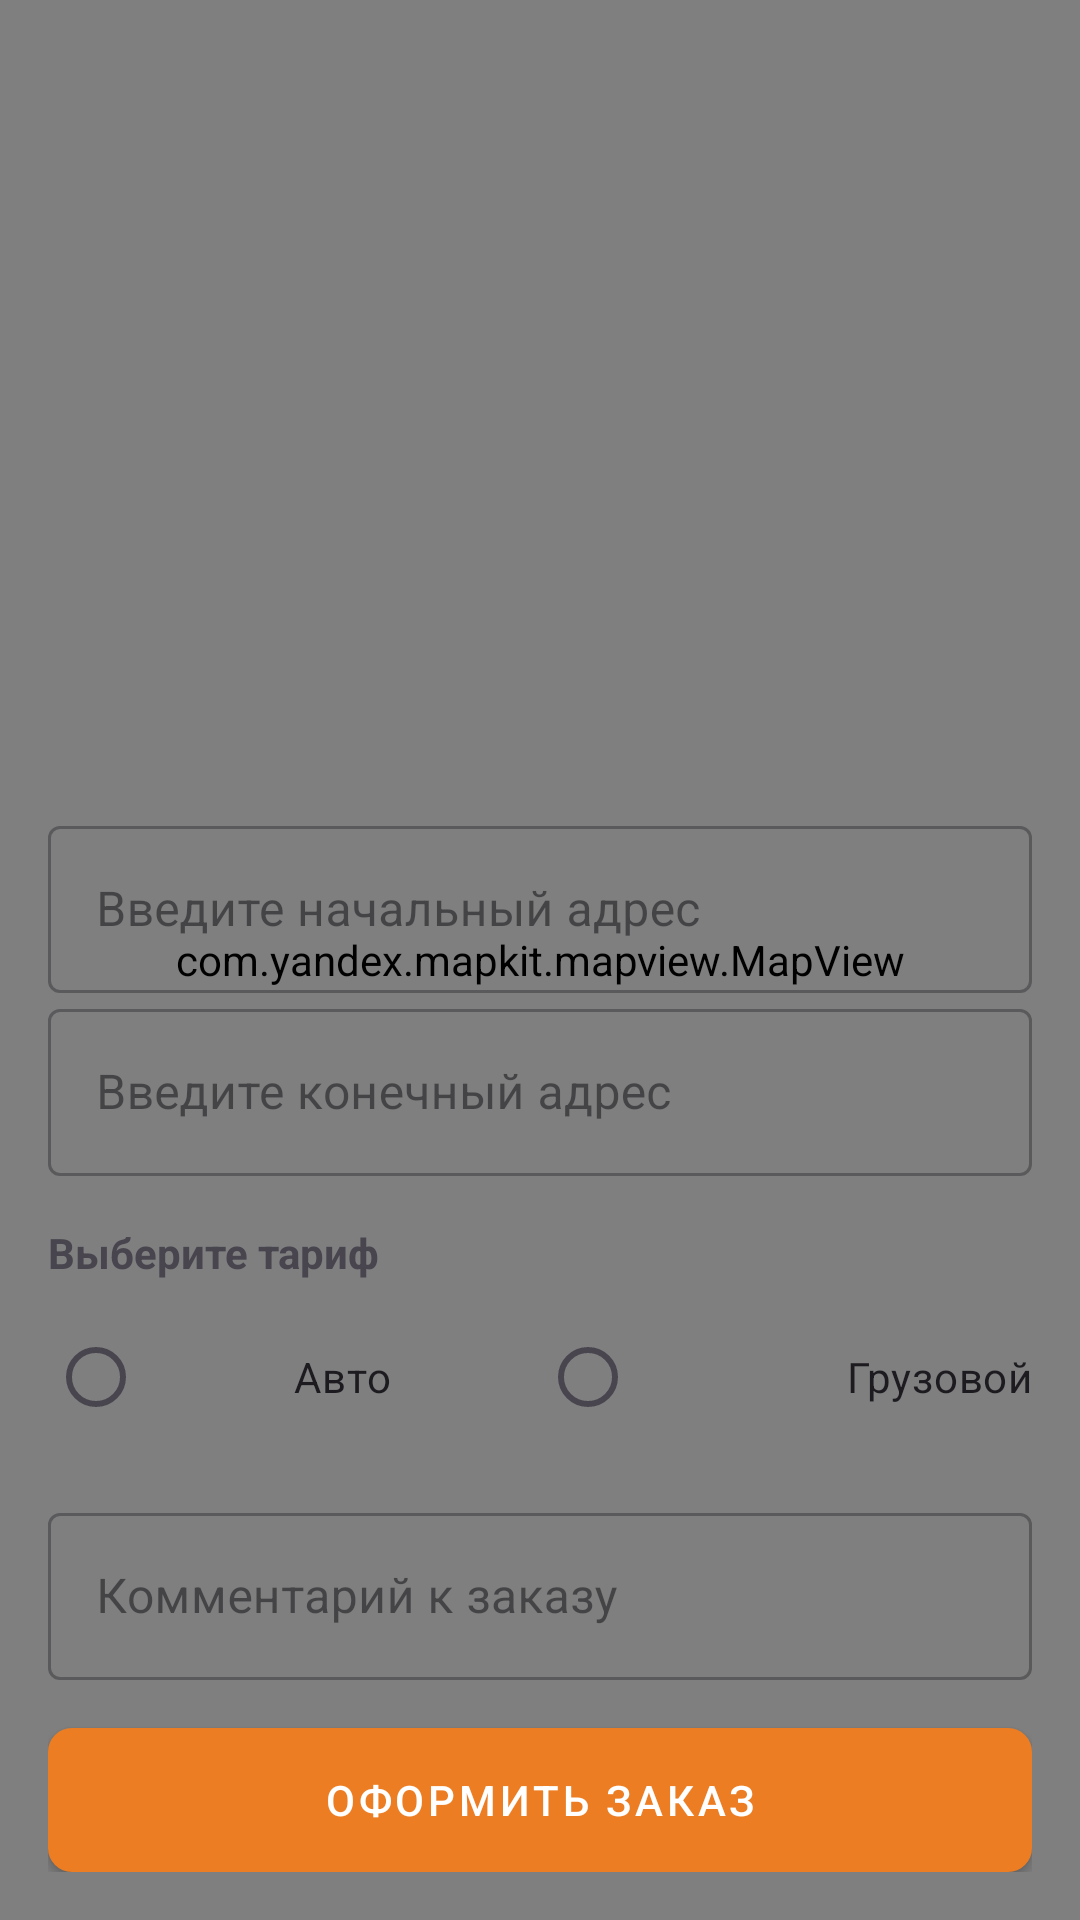

This screen was rendered from an Android layout file. Write that file and the resources it references.
<!-- AndroidManifest.xml: application theme Theme.Delivery -->
<!-- res/layout/activity_main.xml -->
<androidx.drawerlayout.widget.DrawerLayout
    xmlns:android="http://schemas.android.com/apk/res/android"
    xmlns:app="http://schemas.android.com/apk/res-auto"
    android:layout_width="match_parent"
    android:layout_height="match_parent"
    android:id="@+id/drawer_layout">

    <FrameLayout
        android:layout_width="match_parent"
        android:layout_height="match_parent">

        
        <com.yandex.mapkit.mapview.MapView
            android:id="@+id/mapView"
            android:layout_width="match_parent"
            android:layout_height="match_parent"
            app:layout_behavior="@string/appbar_scrolling_view_behavior" />

    </FrameLayout>

    
    <androidx.coordinatorlayout.widget.CoordinatorLayout
        android:layout_width="match_parent"
        android:layout_height="wrap_content">

        <LinearLayout
            android:layout_width="match_parent"
            android:layout_height="wrap_content"
            android:background="@drawable/bottom_sheet_background"
            android:orientation="vertical"
            android:padding="16dp"
            android:layout_gravity="bottom">

            
            <com.google.android.material.textfield.TextInputLayout
                android:id="@+id/startAddressTextInputLayout"
                style="@style/Widget.MaterialComponents.TextInputLayout.OutlinedBox"
                android:layout_width="match_parent"
                android:layout_height="wrap_content"
                android:hint="Введите начальный адрес">

                <com.google.android.material.textfield.TextInputEditText
                    android:id="@+id/startAddressEditText"
                    android:layout_width="match_parent"
                    android:layout_height="wrap_content"
                    android:imeOptions="actionNext"
                    android:inputType="text" />
            </com.google.android.material.textfield.TextInputLayout>

            <com.google.android.material.textfield.TextInputLayout
                android:id="@+id/endAddressTextInputLayout"
                style="@style/Widget.MaterialComponents.TextInputLayout.OutlinedBox"
                android:layout_width="match_parent"
                android:layout_height="wrap_content"
                android:hint="Введите конечный адрес">

                <com.google.android.material.textfield.TextInputEditText
                    android:id="@+id/endAddressEditText"
                    android:layout_width="match_parent"
                    android:layout_height="wrap_content"
                    android:imeOptions="actionDone"
                    android:inputType="text" />
            </com.google.android.material.textfield.TextInputLayout>

            
            <TextView
                android:layout_width="wrap_content"
                android:layout_height="wrap_content"
                android:text="Выберите тариф"
                android:textStyle="bold"
                android:layout_marginTop="16dp"
                android:layout_marginBottom="8dp" />

            <RadioGroup
                android:id="@+id/radioGroupCourierType"
                android:layout_width="match_parent"
                android:layout_height="wrap_content"
                android:orientation="horizontal"
                android:gravity="center_vertical">


                <com.google.android.material.radiobutton.MaterialRadioButton
                    android:id="@+id/radioButtonCar"
                    android:layout_width="0dp"
                    android:layout_height="wrap_content"
                    android:text="Авто"
                    android:layout_weight="1"
                    android:gravity="center" />

                <com.google.android.material.radiobutton.MaterialRadioButton
                    android:id="@+id/radioButtonTruck"
                    android:layout_width="0dp"
                    android:layout_height="wrap_content"
                    android:text="Грузовой"
                    android:layout_weight="1"
                    android:gravity="end|center_vertical" />
            </RadioGroup>

            
            <com.google.android.material.textfield.TextInputLayout
                android:id="@+id/estimatedCostTextInputLayout"
                style="@style/Widget.MaterialComponents.TextInputLayout.OutlinedBox"
                android:layout_width="match_parent"
                android:layout_height="wrap_content"
                android:hint="Примерная стоимость"
                android:layout_marginTop="16dp"
                android:visibility="gone">

                <com.google.android.material.textfield.TextInputEditText
                    android:id="@+id/estimatedCostEditText"
                    android:layout_width="match_parent"
                    android:layout_height="wrap_content"
                    android:inputType="text"
                    android:focusable="false"
                    android:background="@android:color/transparent" />
            </com.google.android.material.textfield.TextInputLayout>

            
            <com.google.android.material.textfield.TextInputLayout
                android:id="@+id/orderDescriptionTextInputLayout"
                style="@style/Widget.MaterialComponents.TextInputLayout.OutlinedBox"
                android:layout_width="match_parent"
                android:layout_height="wrap_content"
                android:hint="Комментарий к заказу"
                android:layout_marginTop="16dp">

                <com.google.android.material.textfield.TextInputEditText
                    android:id="@+id/orderDescriptionEditText"
                    android:layout_width="match_parent"
                    android:layout_height="wrap_content"
                    android:inputType="text" />
            </com.google.android.material.textfield.TextInputLayout>

            
            <com.google.android.material.button.MaterialButton
                android:id="@+id/getRouteButton"
                style="@style/Widget.MaterialComponents.Button"
                android:layout_width="match_parent"
                android:layout_height="wrap_content"
                android:text="Оформить заказ"
                android:layout_marginTop="16dp"
                android:insetTop="0dp"
                android:insetBottom="0dp"
                app:cornerRadius="8dp" />

            
            <androidx.recyclerview.widget.RecyclerView
                android:id="@+id/suggestionsRecyclerView"
                android:layout_width="match_parent"
                android:layout_height="wrap_content"
                android:visibility="gone"
                android:overScrollMode="never"
                android:scrollbars="none"
                android:background="@android:color/transparent"
                android:layout_marginTop="8dp" />
        </LinearLayout>
    </androidx.coordinatorlayout.widget.CoordinatorLayout>


</androidx.drawerlayout.widget.DrawerLayout>
<!-- resources referenced by this layout -->
<resources>
  <style name="Theme.Delivery" parent="Base.Theme.Delivery" />
  <style name="Base.Theme.Delivery" parent="Theme.Material3.DayNight.NoActionBar">
          <item name="colorPrimary">@color/my_primary</item>
          <item name="colorPrimaryVariant">@color/my_primary</item>
          <item name="colorOnPrimary">@color/white</item>
  
          <item name="colorSecondary">@color/my_secondary</item>
          <item name="colorSecondaryVariant">@color/my_secondary</item>
          <item name="colorOnSecondary">@color/black</item>
  
          <item name="android:statusBarColor">@color/my_primary</item>
          <item name="colorAccent">@color/colorAccent</item>
      </style>
  <color name="my_primary">#EC7D23</color>
  <color name="white">#FFFFFFFF</color>
  <color name="my_secondary">#2E2620</color>
  <color name="black">#FF000000</color>
  <color name="colorAccent">#03DAC5</color>
</resources>
